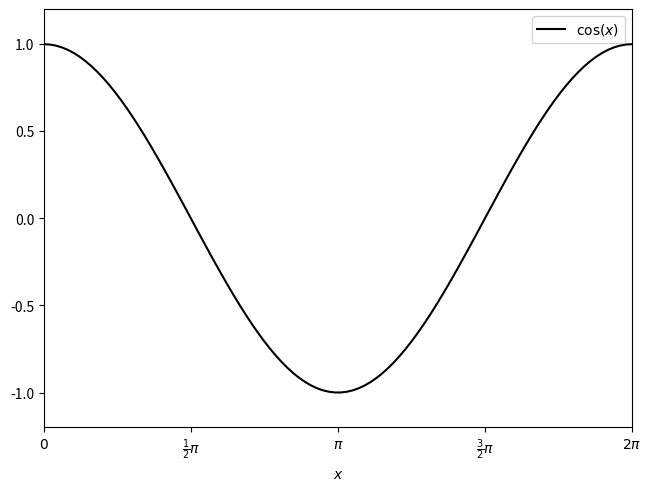

The matplotlib source for this figure:
import numpy as np
import matplotlib.pyplot as plt

x = np.linspace(0, 2 * np.pi, 100)
fig, ax = plt.subplots(1, 1, layout="constrained")

ax.plot(x, np.cos(x), "k-", label=r"$\cos(x)$")

ax.set(
    xlim=(0, 2 * np.pi),
    ylim=(-1.2, 1.2),
    xlabel=(r"$x$"),
    xticks=np.arange(0, 2.1 * np.pi, np.pi / 2),
    xticklabels=(
        [
            r"$0$",
            r"$\frac{1}{2}\pi$",
            r"$\pi$",
            r"$\frac{3}{2}\pi$",
            r"$2\pi$",
        ]
    ),
)

ax.legend()
fig.savefig("plot1.pdf")
